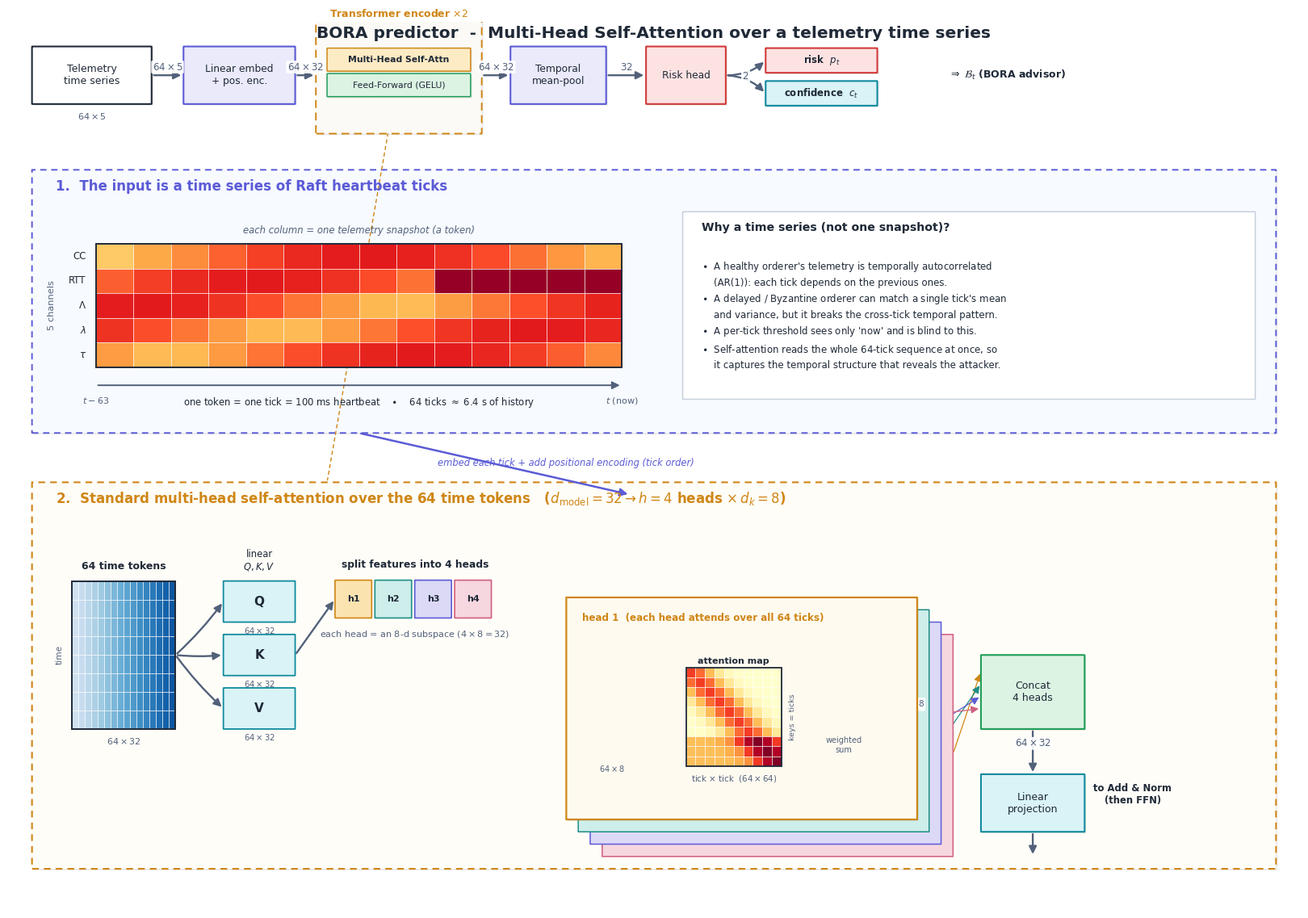

The script that saved this image:
#!/usr/bin/env python3
# -*- coding: utf-8 -*-
"""
BORA predictor - Multi-Head Self-Attention over a telemetry TIME SERIES.
Publication-style, equation-free, built on the standard AI self-attention.

Adds two things over v3:
  (1) makes explicit WHY the input is a time series  -- tokens are consecutive
      Raft heartbeat ticks; a healthy orderer is temporally autocorrelated,
      a delayed/Byzantine one breaks that pattern, so the model must read the
      whole 64-tick sequence (a per-tick threshold cannot);
  (2) presents the canonical Transformer self-attention -- time tokens +
      positional encoding -> Q/K/V -> 4 heads -> tick-to-tick attention map
      -> concat -> projection.

Faithful to tnse_submission68.tex Sec. III.E (reference 17,185-param model):
  64 ticks x 5 channels -> Linear+PosEnc 64 x 32 -> Encoder x2
  [MHSA(4 heads, d_k=8) + Add&Norm + FFN(GELU) + Add&Norm]
  -> mean-pool 32 -> risk head 2 -> (risk p_t, confidence c_t).

Run:  python draw_bora_attention_v4.py
"""

import numpy as np
import matplotlib
matplotlib.use("Agg")
import matplotlib.pyplot as plt
from matplotlib.patches import FancyBboxPatch, FancyArrowPatch, Rectangle
import matplotlib.patheffects as pe

plt.rcParams.update({"font.family": "DejaVu Sans", "font.size": 10})

L, D_IN, D_MODEL, N_HEADS = 64, 5, 32, 4
D_K = D_MODEL // N_HEADS
CHAN = ["CC", "RTT", r"$\Lambda$", r"$\lambda$", r"$\tau$"]
INK, SLATE = "#1f2937", "#52617a"
INDIGO = ("#eaeafb", "#5b5bd6"); AMBER = ("#fdebc4", "#cf8616")
GREEN = ("#dcf3e3", "#1f9d57"); GREY = ("#eef1f5", "#9aa6b2")
RED = ("#fde2e2", "#d23b3b"); CYAN = ("#d9f3f7", "#118a9e"); WHITE = ("white", INK)
HEADC = [("#fbe3b0", "#cf8616"), ("#cdeeea", "#1f8e85"),
         ("#dcd9f7", "#5b5bd6"), ("#f6d6df", "#cf5f7e")]
SHADOW = pe.withSimplePatchShadow(offset=(1.3, -1.3), alpha=0.12)


def rbox(ax, x, y, w, h, col, text="", fs=10, lw=1.5, bold=False, shadow=True,
         rd=0.05, tcol=INK):
    ax.add_patch(FancyBboxPatch((x, y), w, h, boxstyle=f"round,pad=0,rounding_size={rd}",
                 facecolor=col[0], edgecolor=col[1], linewidth=lw, zorder=3,
                 path_effects=[SHADOW] if shadow else None))
    if text:
        ax.text(x+w/2, y+h/2, text, ha="center", va="center", fontsize=fs,
                color=tcol, weight="bold" if bold else "normal", zorder=5)


def conn(ax, p0, p1, label="", lw=1.7, rad=0.0, fs=8.5, color=SLATE, style="-|>",
         loff=(0, 1.0)):
    ax.add_patch(FancyArrowPatch(p0, p1, arrowstyle=style, mutation_scale=14, lw=lw,
                 color=color, zorder=2, shrinkA=2, shrinkB=2,
                 connectionstyle=f"arc3,rad={rad}"))
    if label:
        ax.text((p0[0]+p1[0])/2+loff[0], (p0[1]+p1[1])/2+loff[1], label, ha="center",
                va="center", fontsize=fs, color=SLATE, zorder=6,
                bbox=dict(boxstyle="round,pad=0.12", fc="white", ec="none", alpha=.9))


def grid(ax, x, y, w, h, nr, nc, data, cmap, ec="white", lw=0.4, z=4):
    cw, ch = w/nc, h/nr
    for i in range(nr):
        for j in range(nc):
            ax.add_patch(Rectangle((x+j*cw, y+(nr-1-i)*ch), cw, ch,
                         facecolor=cmap(data[i, j]), edgecolor=ec, lw=lw, zorder=z))


fig = plt.figure(figsize=(16, 11))
ax = fig.add_axes([0, 0, 1, 1]); ax.set_xlim(0, 162); ax.set_ylim(0, 108)
ax.axis("off")

# =====================================================================
#  BAND 1 - end-to-end pipeline
# =====================================================================
yT, hT = 98, 7
rbox(ax, 3, yT, 15, hT, WHITE, "Telemetry\ntime series", fs=9)
ax.text(10.5, yT-1.9, r"$64\times5$", ha="center", fontsize=8, color=SLATE)
rbox(ax, 22, yT, 14, hT, INDIGO, "Linear embed\n+ pos. enc.", fs=8.8)
conn(ax, (18, yT+hT/2), (22, yT+hT/2), r"$64\times5$")
ecx, ecw = 40, 18
ax.add_patch(FancyBboxPatch((ecx-1.4, yT-3.6), ecw+2.8, hT+7, boxstyle="round,pad=0,rounding_size=0.05",
             facecolor="#fbfaf6", edgecolor=AMBER[1], lw=1.4, linestyle=(0, (5, 3)),
             zorder=2, path_effects=[SHADOW]))
ax.text(ecx+ecw/2, yT+hT+3.6, r"Transformer encoder $\times2$", ha="center", fontsize=9,
        weight="bold", color=AMBER[1])
rbox(ax, ecx, yT+hT-3.0, ecw, 2.8, AMBER, "Multi-Head Self-Attn", fs=7.8, bold=True, lw=1.1)
rbox(ax, ecx, yT+hT-6.1, ecw, 2.8, GREEN, "Feed-Forward (GELU)", fs=7.8, lw=1.1)
mhsa_anchor = (ecx+ecw/2, yT+hT-3.0)
conn(ax, (36, yT+hT/2), (ecx-1.4, yT+hT/2), r"$64\times32$")
rbox(ax, 63, yT, 12, hT, INDIGO, "Temporal\nmean-pool", fs=8.8)
conn(ax, (ecx+ecw+1.4, yT+hT/2), (63, yT+hT/2), r"$64\times32$")
rbox(ax, 80, yT, 10, hT, RED, "Risk head", fs=8.8)
conn(ax, (75, yT+hT/2), (80, yT+hT/2), r"$32$")
rbox(ax, 95, yT+hT-3.2, 14, 3.0, RED, r"risk  $p_t$", fs=8.5, bold=True)
rbox(ax, 95, yT-0.2, 14, 3.0, CYAN, r"confidence  $c_t$", fs=8.5, bold=True)
conn(ax, (90, yT+hT/2), (95, yT+hT-1.7), rad=.2)
conn(ax, (90, yT+hT/2), (95, yT+1.3), rad=-.2, label=r"$2$")
ax.text(118, yT+hT/2, r"$\Rightarrow\ \mathcal{B}_t$ (BORA advisor)", ha="left",
        va="center", fontsize=9, weight="bold", color=INK)

# =====================================================================
#  BAND 2 - the input is a TIME SERIES + why
# =====================================================================
ax.add_patch(FancyBboxPatch((3, 58), 156, 32, boxstyle="round,pad=0,rounding_size=0.015",
             facecolor="#f7faff", edgecolor=INDIGO[1], lw=1.4, linestyle=(0, (4, 3)),
             zorder=1, path_effects=[SHADOW]))
ax.text(6, 87.5, "1.  The input is a time series of Raft heartbeat ticks",
        fontsize=12, weight="bold", color=INDIGO[1])

# timeline grid: 5 channels x 14 representative ticks
gx, gy, gw, gh = 11, 66, 66, 15
nc = 14
ts = np.zeros((D_IN, nc))
xs = np.linspace(0, 1, nc)
for r in range(D_IN):
    ts[r] = 0.30 + 0.45*np.abs(np.sin(xs*3 + r*0.7))
ts[1, 9:] = 0.95           # RTT spike late in window (attacked orderer)
grid(ax, gx, gy, gw, gh, D_IN, nc, ts, plt.cm.YlOrRd, z=4)
ax.add_patch(Rectangle((gx, gy), gw, gh, fill=False, edgecolor=INK, lw=1.4, zorder=6))
for r in range(D_IN):
    ax.text(gx-1.2, gy+gh-(r+0.5)*gh/D_IN, CHAN[r], ha="right", va="center",
            fontsize=8.5, color=INK, zorder=6)
ax.text(gx-5.5, gy+gh/2, "5 channels", rotation=90, ha="center", va="center",
        fontsize=8.2, color=SLATE)
# time axis
conn(ax, (gx, gy-2.2), (gx+gw, gy-2.2), color=SLATE, style="-|>", lw=1.4)
ax.text(gx, gy-4.4, r"$t-63$", ha="center", fontsize=8, color=SLATE)
ax.text(gx+gw, gy-4.4, r"$t$ (now)", ha="center", fontsize=8, color=SLATE)
ax.text(gx+gw/2, gy-4.6, "one token = one tick = 100 ms heartbeat    "
        r"$\bullet$    64 ticks $\approx$ 6.4 s of history",
        ha="center", fontsize=8.4, color=INK)
ax.text(gx+gw/2, gy+gh+1.3, "each column = one telemetry snapshot (a token)",
        ha="center", fontsize=8.4, color=SLATE, style="italic")

# why-time-series note
ax.add_patch(FancyBboxPatch((85, 62.5), 71, 22, boxstyle="round,pad=0.4,rounding_size=0.04",
             facecolor="white", edgecolor="#c7d0dc", lw=1.1, zorder=3))
ax.text(87, 82.6, "Why a time series (not one snapshot)?", fontsize=10.2,
        weight="bold", color=INK, zorder=4)
why = ("$\\bullet$  A healthy orderer's telemetry is temporally autocorrelated\n"
       "    (AR(1)): each tick depends on the previous ones.\n"
       "$\\bullet$  A delayed / Byzantine orderer can match a single tick's mean\n"
       "    and variance, but it breaks the cross-tick temporal pattern.\n"
       "$\\bullet$  A per-tick threshold sees only 'now' and is blind to this.\n"
       "$\\bullet$  Self-attention reads the whole 64-tick sequence at once, so\n"
       "    it captures the temporal structure that reveals the attacker.")
ax.text(87, 72.3, why, fontsize=8.5, color=INK, va="center", zorder=4, linespacing=1.45)

# arrow band2 -> band3
conn(ax, (gx+gw/2, 58), (78, 50.5), color=INDIGO[1], lw=1.8, rad=0)
ax.text(70, 54, "embed each tick + add positional encoding (tick order)",
        ha="center", fontsize=8.3, color=INDIGO[1], style="italic")

# =====================================================================
#  BAND 3 - standard self-attention over the 64 time tokens
# =====================================================================
ax.add_patch(FancyBboxPatch((3, 5), 156, 47, boxstyle="round,pad=0,rounding_size=0.012",
             facecolor="#fffdf8", edgecolor=AMBER[1], lw=1.5, linestyle=(0, (4, 3)),
             zorder=1, path_effects=[SHADOW]))
ax.text(6, 49.5, "2.  Standard multi-head self-attention over the 64 time tokens   "
        r"($d_{\mathrm{model}}=32 \rightarrow h=4$ heads $\times\, d_k=8$)",
        fontsize=12, weight="bold", color=AMBER[1])
ax.add_patch(FancyArrowPatch(mhsa_anchor, (40, 52), arrowstyle="-", lw=1.0,
             color=AMBER[1], linestyle=(0, (3, 3)), zorder=1))

# tokens
tx, ty = 8, 22
tok = np.tile(np.linspace(0.2, 0.85, 16), (8, 1))
grid(ax, tx, ty, 13, 18, 8, 16, tok, plt.cm.Blues, z=4)
ax.add_patch(Rectangle((tx, ty), 13, 18, fill=False, edgecolor=INK, lw=1.4, zorder=6))
ax.text(tx+6.5, ty+19.4, "64 time tokens", ha="center", fontsize=9, weight="bold", color=INK)
ax.text(tx+6.5, ty-1.9, r"$64\times32$", ha="center", fontsize=8, color=SLATE)
ax.text(tx-1.6, ty+9, "time", rotation=90, ha="center", va="center", fontsize=7.6, color=SLATE)

# Q K V
qx = 27
for j, nm in enumerate(["Q", "K", "V"]):
    yy = 35 - j*6.5
    rbox(ax, qx, yy, 9, 5, CYAN, nm, fs=11, bold=True, shadow=False, lw=1.3)
    ax.text(qx+4.5, yy-1.4, r"$64\times32$", ha="center", fontsize=7.2, color=SLATE)
    conn(ax, (tx+13, ty+9), (qx, yy+2.5), rad=0.05)
ax.text(qx+4.5, 41.4, "linear\n$Q,K,V$", ha="center", fontsize=8.4, color=INK)

# split into heads bar
sx, sw = 41, 20
ax.text(sx+sw/2, 41.6, "split features into 4 heads", ha="center", fontsize=8.8,
        weight="bold", color=INK)
seg = sw/N_HEADS
for k in range(N_HEADS):
    rbox(ax, sx+k*seg, 35.5, seg-0.4, 4.6, HEADC[k], f"h{k+1}", fs=8, bold=True,
         shadow=False, lw=1.2)
ax.text(sx+sw/2, 33.2, r"each head = an $8$-d subspace ($4\times8=32$)", ha="center",
        fontsize=8, color=SLATE)
conn(ax, (qx+9, 31), (sx, 37.8), rad=0)

# per-head attention (head1 expanded + ghosts)
for k in range(N_HEADS-1, 0, -1):
    off = k*1.5
    ax.add_patch(FancyBboxPatch((70+off, 11-off), 44, 27, boxstyle="round,pad=0,rounding_size=0.02",
                 facecolor=HEADC[k][0], edgecolor=HEADC[k][1], lw=1.1, zorder=2+(N_HEADS-k)))
ax.add_patch(FancyBboxPatch((70, 11), 44, 27, boxstyle="round,pad=0,rounding_size=0.02",
             facecolor="#fffaf0", edgecolor=HEADC[0][1], lw=1.6, zorder=7, path_effects=[SHADOW]))
ax.text(72, 35.2, "head 1  (each head attends over all 64 ticks)", fontsize=8.6,
        weight="bold", color=HEADC[0][1], zorder=9)
rbox(ax, 72, 25, 7.5, 4.6, HEADC[0], r"$Q_1$", fs=9.5, bold=True, shadow=False, lw=1.1)
rbox(ax, 72, 18.5, 7.5, 4.6, HEADC[0], r"$K_1$", fs=9.5, bold=True, shadow=False, lw=1.1)
ax.text(75.7, 16.8, r"$64\times8$", ha="center", fontsize=7, color=SLATE, zorder=9)
# attention map (tick x tick)
am = np.fromfunction(lambda i, j: np.exp(-((i-j)**2)/6.0), (10, 10))
am[7:, :] += 0.5; am = am/am.max()
grid(ax, 85, 17.5, 12, 12, 10, 10, am, plt.cm.YlOrRd, z=8)
ax.add_patch(Rectangle((85, 17.5), 12, 12, fill=False, edgecolor=INK, lw=1.3, zorder=9))
ax.text(91, 30.0, "attention map", ha="center", fontsize=8, weight="bold", color=INK, zorder=9)
ax.text(91, 15.7, r"tick $\times$ tick  ($64\times64$)", ha="center", fontsize=7.4, color=SLATE, zorder=9)
ax.text(98.4, 23.5, "keys = ticks", rotation=90, ha="center", va="center", fontsize=6.8,
        color=SLATE, zorder=9)
conn(ax, (79.5, 27.3), (85, 26), rad=0); conn(ax, (79.5, 20.8), (85, 20), rad=0)
rbox(ax, 101, 21, 7.5, 4.6, HEADC[0], r"$V_1$", fs=9.5, bold=True, shadow=False, lw=1.1)
conn(ax, (97, 22.5), (101, 23), label="")
ax.text(104.8, 19.2, "weighted\nsum", ha="center", fontsize=7, color=SLATE, zorder=9)
conn(ax, (108.5, 23.5), (114, 23.5), label=r"head$_1$: $64\times8$", fs=7.6, loff=(0, 1.5))

# concat + projection
rbox(ax, 122, 22, 13, 9, GREEN, "Concat\n4 heads", fs=9)
ax.text(128.5, 20.0, r"$64\times32$", ha="center", fontsize=7.6, color=SLATE)
for k in range(N_HEADS):
    conn(ax, (114+(N_HEADS-1-k)*1.5, 23.5-(N_HEADS-1-k)*1.5), (122, 29-k*1.5),
         lw=0.9, color=HEADC[k][1])
rbox(ax, 122, 9.5, 13, 7, CYAN, "Linear\nprojection", fs=9)
conn(ax, (128.5, 22), (128.5, 16.5), label=r"$64\times32$")
conn(ax, (128.5, 9.5), (128.5, 6.5))
ax.text(141, 13, "to Add & Norm\n(then FFN)", ha="center", fontsize=8.4,
        weight="bold", color=INK)

fig.text(0.5, 0.982, "BORA predictor  -  Multi-Head Self-Attention over a telemetry time series",
         ha="center", fontsize=14.5, weight="bold", color=INK)

fig.savefig("bora_attention_arch_v4.png", dpi=210, bbox_inches="tight", facecolor="white")
fig.savefig("bora_attention_arch_v4.pdf", bbox_inches="tight", facecolor="white")
print("wrote bora_attention_arch_v4.png / .pdf")
